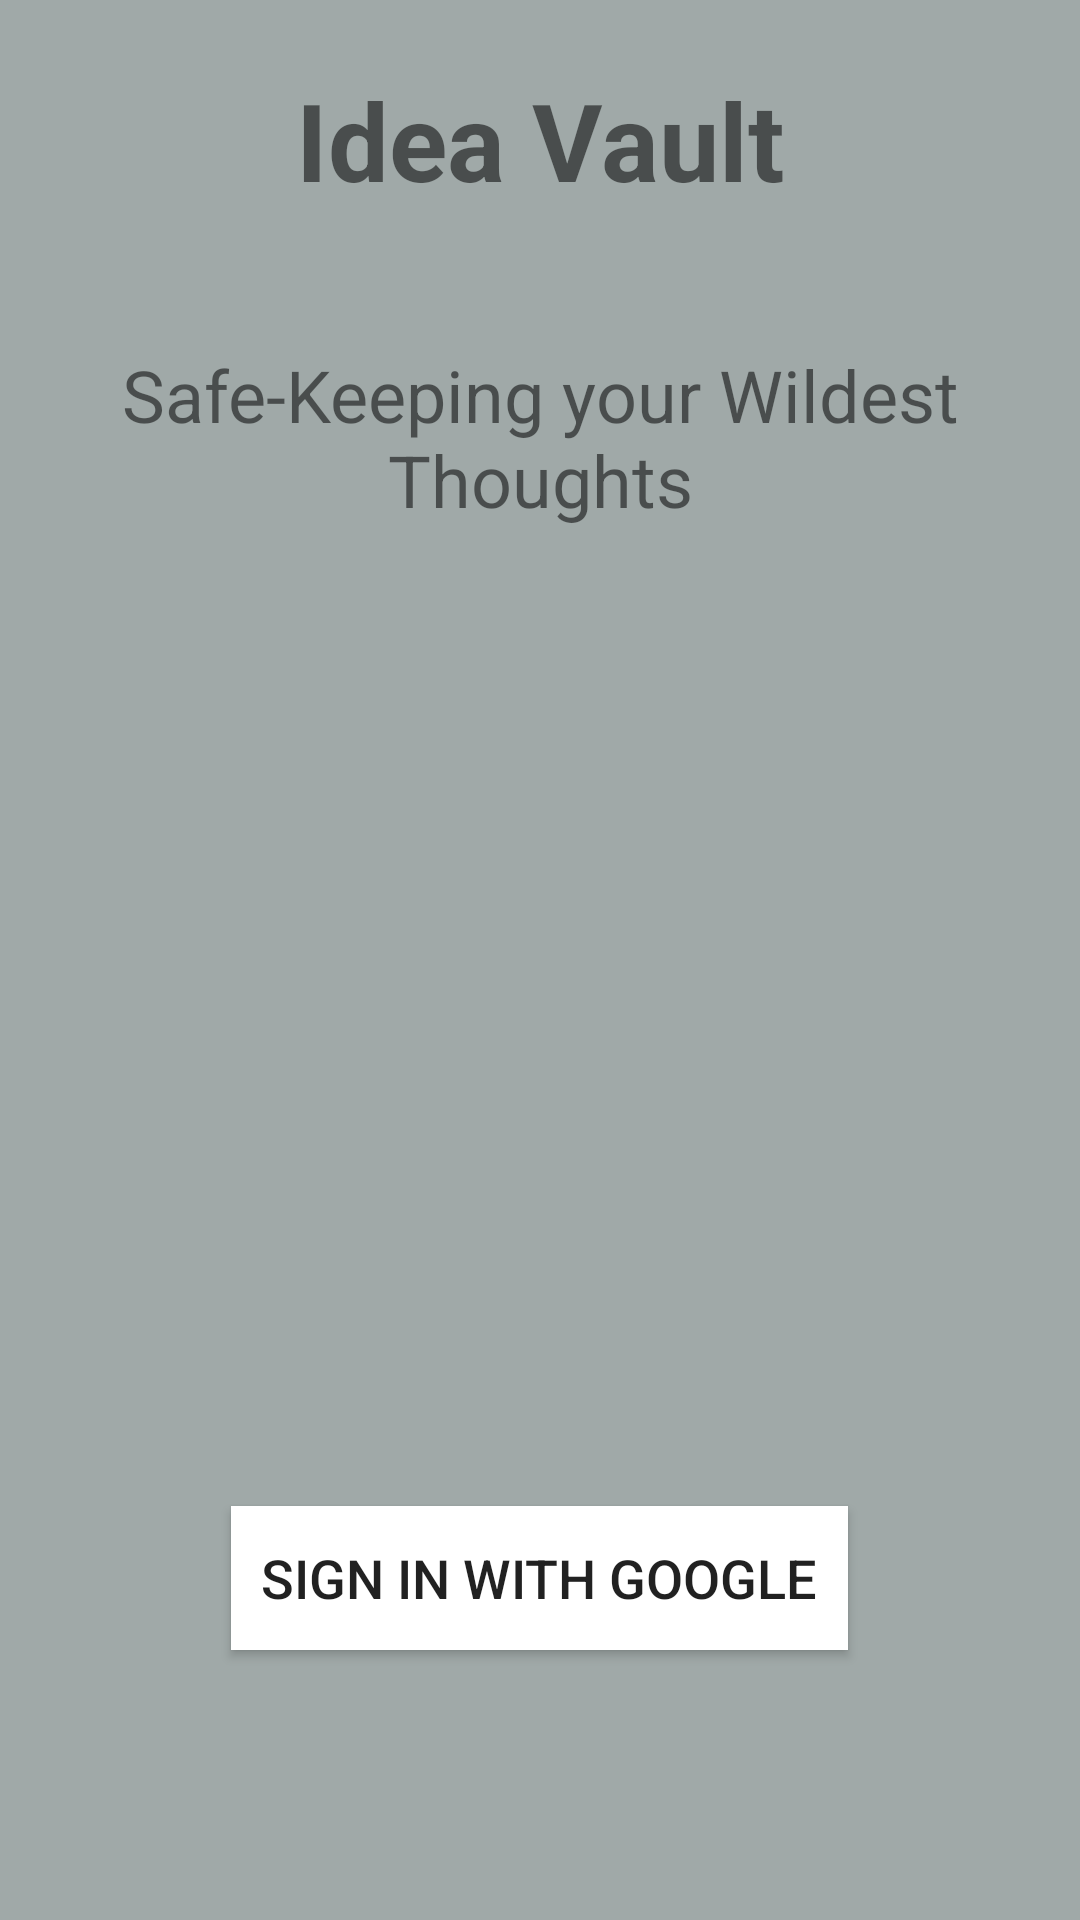

Produce the Android XML layout that renders to this screen, including the resource entries it uses.
<!-- AndroidManifest.xml: application theme Theme.IdeaVault -->
<!-- res/layout/fragment_signing_in.xml -->
<?xml version="1.0" encoding="utf-8"?>
<layout>
    <LinearLayout xmlns:android="http://schemas.android.com/apk/res/android"
        xmlns:app="http://schemas.android.com/apk/res-auto"
        xmlns:tools="http://schemas.android.com/tools"
        android:layout_width="match_parent"
        android:layout_height="match_parent"
        android:background="@color/grey"
        android:orientation="vertical"
        tools:context=".fragment.sign_in.SigningInFragment"
        android:weightSum="2">


        <TextView
            android:id="@+id/tvAppNameTextView"
            android:layout_width="match_parent"
            android:layout_height="wrap_content"
            android:layout_weight="0.25"
            android:gravity="center"
            android:text="Idea Vault"
            android:textSize="36sp"
            android:textStyle="bold" />

        <TextView
            android:id="@+id/tvAppTagLineTextView"
            android:layout_width="match_parent"
            android:layout_height="wrap_content"
            android:gravity="center"
            android:layout_weight="0.25"
            android:text="Safe-Keeping your Wildest Thoughts"
            android:textSize="24sp"/>

        <ImageView
            android:id="@+id/appIcon"
            android:layout_width="match_parent"
            android:layout_height="100dp"
            android:src="@drawable/app_logo"
            android:layout_weight="1"/>

        <Button
            android:id="@+id/btSignInButton"
            android:layout_width="wrap_content"
            android:layout_height="wrap_content"
            android:text="Sign in with Google"
            android:textSize="18sp"
            android:background="@color/white"
            android:layout_gravity="center"
            android:padding="10dp"
            android:drawablePadding="12dp"
            android:layout_marginTop="24dp"
            android:drawableLeft="@drawable/google_logo"/>


    </LinearLayout>
</layout>
<!-- resources referenced by this layout -->
<resources>
  <color name="grey">#a0a9a8</color>
  <color name="white">#FFFFFFFF</color>
  <style name="Theme.IdeaVault" parent="Theme.MaterialComponents.DayNight.NoActionBar">
          
          <item name="colorPrimary">@color/white</item>
          <item name="colorPrimaryVariant">@color/black</item>
          <item name="colorOnPrimary">@color/black</item>
          
  
  
  
          
          <item name="android:statusBarColor">?attr/colorPrimaryVariant</item>
          
      </style>
  <color name="black">#FF000000</color>
</resources>
